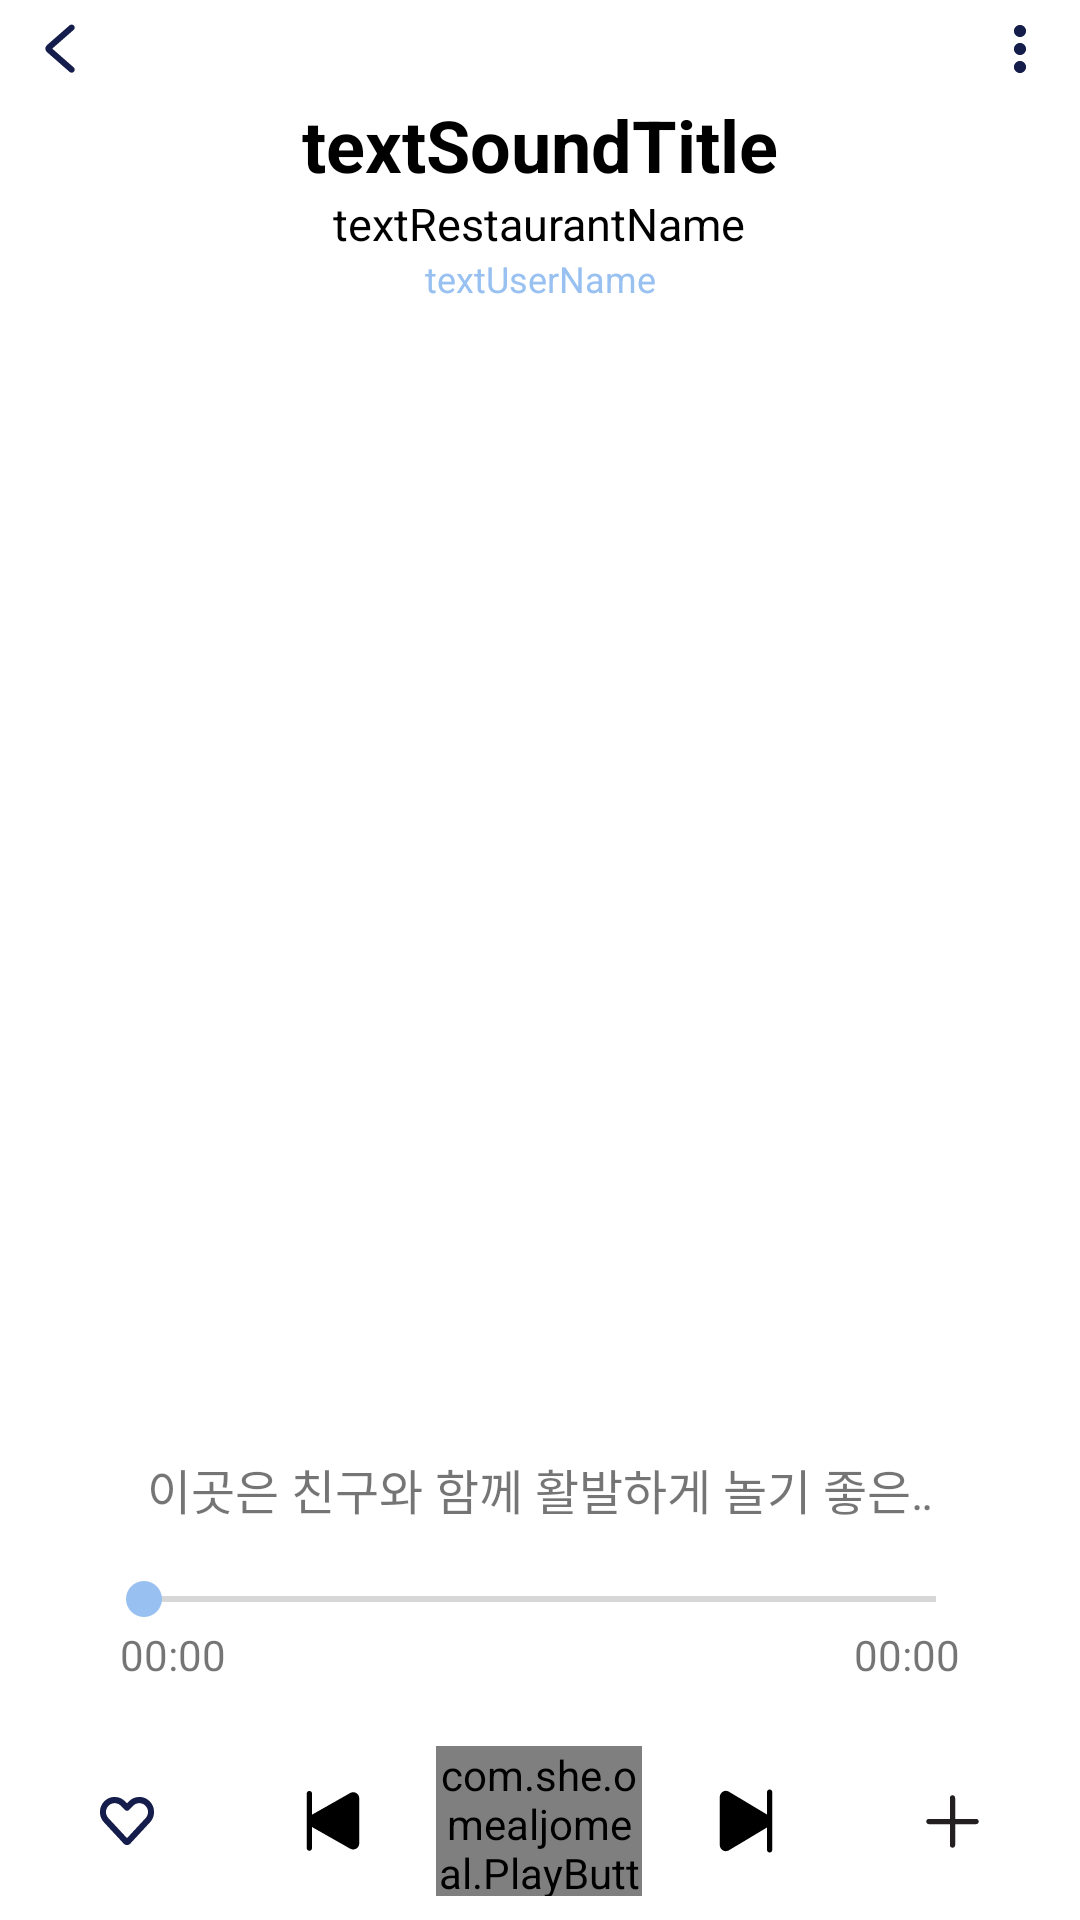

Android layout source for this screen:
<!-- AndroidManifest.xml: application theme Theme.OMealJoMeal -->
<!-- res/layout/fragment_play.xml -->
<?xml version="1.0" encoding="utf-8"?>
<androidx.constraintlayout.widget.ConstraintLayout xmlns:android="http://schemas.android.com/apk/res/android"
    xmlns:app="http://schemas.android.com/apk/res-auto"
    xmlns:tools="http://schemas.android.com/tools"
    android:layout_width="match_parent"
    android:layout_height="match_parent"
    android:background="@color/white">

    <LinearLayout
        android:id="@+id/topLayout"
        android:layout_width="match_parent"
        android:layout_height="wrap_content"

        android:orientation="horizontal"
        app:layout_constraintBottom_toTopOf="@+id/textSoundTitle"
        app:layout_constraintEnd_toEndOf="parent"
        app:layout_constraintStart_toStartOf="parent"
        app:layout_constraintTop_toTopOf="parent">

        <ImageButton
            android:id="@+id/imageButton61"
            android:layout_width="40dp"
            android:layout_height="40dp"
            android:layout_gravity="right|center_vertical"
            android:background="@color/none"
            app:srcCompat="@drawable/ic_arrow_left" />

        <Space
            android:layout_width="match_parent"
            android:layout_height="match_parent"
            android:layout_weight="1" />

        <ImageButton
            android:id="@+id/imageButton87"
            android:layout_width="40dp"
            android:layout_height="40dp"
            android:layout_gravity="left|center_vertical"
            android:background="@color/none"
            app:srcCompat="@drawable/ic_more_vertical" />

    </LinearLayout>

    <TextView
        android:id="@+id/textRestaurantName2"
        android:layout_width="wrap_content"
        android:layout_height="wrap_content"
        android:layout_marginStart="72dp"
        android:layout_marginEnd="72dp"
        android:clickable="true"
        android:ellipsize="end"
        android:singleLine="true"
        android:text="textRestaurantName"
        android:textColor="@color/black"
        android:textSize="15sp"
        app:layout_constraintBottom_toTopOf="@+id/textUserName"
        app:layout_constraintEnd_toEndOf="parent"
        app:layout_constraintHorizontal_bias="0.498"
        app:layout_constraintStart_toStartOf="parent"
        app:layout_constraintTop_toBottomOf="@+id/textSoundTitle" />

    <TextView
        android:id="@+id/textSoundTitle"
        android:layout_width="wrap_content"
        android:layout_height="wrap_content"
        android:layout_marginStart="64dp"
        android:layout_marginTop="32dp"
        android:layout_marginEnd="64dp"
        android:ellipsize="end"
        android:focusable="auto"
        android:focusableInTouchMode="false"
        android:focusedByDefault="false"
        android:selectAllOnFocus="false"
        android:singleLine="true"
        android:text="textSoundTitle"
        android:textColor="@color/black"
        android:textSize="24sp"
        android:textStyle="bold"
        app:layout_constraintBottom_toTopOf="@+id/textRestaurantName2"
        app:layout_constraintEnd_toEndOf="parent"
        app:layout_constraintHorizontal_bias="0.501"
        app:layout_constraintStart_toStartOf="parent"
        app:layout_constraintTop_toTopOf="parent"
        app:layout_constraintVertical_bias="0.59000003" />

    <TextView
        android:id="@+id/textUserName"
        android:layout_width="wrap_content"
        android:layout_height="wrap_content"
        android:layout_marginStart="80dp"
        android:layout_marginEnd="80dp"
        android:ellipsize="end"
        android:singleLine="true"
        android:text="textUserName"
        android:textColor="@color/skyblue"
        android:textSize="12sp"
        app:layout_constraintBottom_toTopOf="@+id/frameLayout2"
        app:layout_constraintEnd_toEndOf="parent"
        app:layout_constraintStart_toStartOf="parent"
        app:layout_constraintTop_toBottomOf="@+id/textRestaurantName2" />

    <SeekBar
        android:id="@+id/seekBar3"
        android:layout_width="0dp"
        android:layout_height="wrap_content"
        android:layout_marginStart="32dp"
        android:layout_marginEnd="32dp"
        android:layout_marginBottom="32dp"
        android:theme="@style/SeekBarColor"
        app:layout_constraintBottom_toTopOf="@+id/linearLayout6"
        app:layout_constraintEnd_toEndOf="parent"
        app:layout_constraintHorizontal_bias="0.0"
        app:layout_constraintStart_toStartOf="parent"
        app:layout_constraintTop_toBottomOf="@+id/textOneLineReview" />

    <TextView
        android:id="@+id/textCurrentTime"
        android:layout_width="wrap_content"
        android:layout_height="wrap_content"
        android:layout_marginStart="40dp"
        android:text="00:00"
        app:layout_constraintStart_toStartOf="parent"
        app:layout_constraintTop_toBottomOf="@+id/seekBar3" />

    <TextView
        android:id="@+id/textTotalTime"
        android:layout_width="wrap_content"
        android:layout_height="wrap_content"
        android:layout_marginEnd="40dp"
        android:text="00:00"
        app:layout_constraintEnd_toEndOf="parent"
        app:layout_constraintTop_toBottomOf="@+id/seekBar3" />

    <TextView
        android:id="@+id/textOneLineReview"
        android:layout_width="0dp"
        android:layout_height="wrap_content"
        android:layout_marginStart="45dp"
        android:layout_marginEnd="45dp"
        android:layout_marginBottom="16dp"
        android:ellipsize="marquee"
        android:focusable="auto"
        android:focusableInTouchMode="true"
        android:focusedByDefault="false"
        android:gravity="center"
        android:screenReaderFocusable="false"
        android:selectAllOnFocus="false"
        android:singleLine="true"
        android:text="이곳은 친구와 함께 활발하게 놀기 좋은 곳이다"
        android:textSize="16sp"
        app:layout_constraintBottom_toTopOf="@+id/seekBar3"
        app:layout_constraintEnd_toEndOf="parent"
        app:layout_constraintStart_toStartOf="parent"
        app:layout_constraintTop_toBottomOf="@+id/frameLayout2" />

    <FrameLayout
        android:id="@+id/frameLayout2"
        android:layout_width="0dp"
        android:layout_height="0dp"
        android:foregroundGravity="center"
        app:layout_constraintBottom_toTopOf="@+id/textOneLineReview"
        app:layout_constraintEnd_toEndOf="parent"
        app:layout_constraintStart_toStartOf="parent"
        app:layout_constraintTop_toBottomOf="@+id/textUserName">

        <ImageView
            android:id="@+id/imageSound2"
            android:layout_width="225dp"
            android:layout_height="225dp"
            android:layout_gravity="center"
            android:clickable="true"
            android:scaleType="centerCrop"
            app:srcCompat="@drawable/ic_launcher_background" />

        <LinearLayout
            android:id="@+id/layoutLongReview"
            android:layout_width="match_parent"
            android:layout_height="match_parent"
            android:layout_marginHorizontal="32dp"
            android:background="@drawable/playactivity_long_review_layout"
            android:clickable="false"
            android:orientation="vertical"
            android:visibility="invisible">

            <TextView
                android:id="@+id/textView23"
                android:layout_width="match_parent"
                android:layout_height="wrap_content"
                android:layout_marginHorizontal="32dp"
                android:layout_marginTop="32dp"
                android:gravity="center"
                android:text="#맛있는 #평범하지않은 #고급스러운"
                android:textColor="@color/skyblue"
                android:textSize="18sp"
                android:textStyle="bold" />

            <TextView
                android:id="@+id/textView22"
                android:layout_width="match_parent"
                android:layout_height="wrap_content"
                android:layout_gravity="center_vertical"
                android:layout_marginHorizontal="24dp"
                android:layout_marginVertical="24dp"
                android:layout_weight="1"
                android:gravity="center_vertical"
                android:text=" 텍스트 리뷰 예시) 오밀조밀은 기존의 정량적 리뷰만으로는 파악할 수 없는 정보들을 음성 리뷰 및 텍스트 리뷰들로 보완하여 어플을 개발하였습니다. "
                android:textSize="16sp" />
        </LinearLayout>
    </FrameLayout>

    <LinearLayout
        android:id="@+id/linearLayout6"
        android:layout_width="0dp"
        android:layout_height="wrap_content"
        android:orientation="horizontal"
        android:padding="8dp"
        app:layout_constraintBottom_toBottomOf="parent"
        app:layout_constraintEnd_toEndOf="parent"
        app:layout_constraintStart_toStartOf="parent">

        <ImageButton
            android:id="@+id/imageButton11"
            android:layout_width="50dp"
            android:layout_height="50dp"
            android:layout_weight="1"
            android:background="@color/none"
            app:srcCompat="@drawable/ic_heart" />

        <ImageButton
            android:id="@+id/imageButton8"
            android:layout_width="50dp"
            android:layout_height="50dp"
            android:layout_weight="1"
            android:background="@color/none"
            app:srcCompat="@drawable/ic_play_skip_back" />

        <com.she.omealjomeal.PlayButton
            android:id="@+id/btnPlay3"
            android:layout_width="50dp"
            android:layout_height="50dp"
            android:layout_weight="1"
            android:background="@color/none"
            app:srcCompat="@drawable/ic_play_button" />

        <ImageButton
            android:id="@+id/imageButton9"
            android:layout_width="50dp"
            android:layout_height="50dp"
            android:layout_weight="1"
            android:background="@color/none"
            app:srcCompat="@drawable/ic_play_skip_forward" />

        <ImageButton
            android:id="@+id/imageButton13"
            android:layout_width="50dp"
            android:layout_height="50dp"
            android:layout_weight="1"
            android:background="@color/none"
            app:srcCompat="@drawable/ic_plus" />
    </LinearLayout>

</androidx.constraintlayout.widget.ConstraintLayout>
<!-- resources referenced by this layout -->
<resources>
  <color name="black">#FF000000</color>
  <color name="none">#00000000</color>
  <color name="skyblue">#98C1F1</color>
  <color name="white">#FFFFFFFF</color>
  <!-- drawable ic_play_button (drawable-v24) -->
  <vector xmlns:android="http://schemas.android.com/apk/res/android"
      android:width="25dp"
      android:height="32dp"
      android:viewportWidth="25"
      android:viewportHeight="32">
    <path
        android:pathData="M23.747,15.167C24.343,15.563 24.343,16.437 23.747,16.833L1.804,31.422C1.139,31.863 0.25,31.387 0.25,30.589L0.25,1.411C0.25,0.613 1.139,0.137 1.804,0.578L23.747,15.167Z"
        android:fillColor="#181818"/>
  </vector>
  <!-- drawable ic_play_skip_back (drawable-v24) -->
  <vector xmlns:android="http://schemas.android.com/apk/res/android"
      android:width="28dp"
      android:height="27dp"
      android:viewportWidth="28"
      android:viewportHeight="27">
    <path
        android:pathData="M6.125,3.322C6.357,3.322 6.58,3.409 6.744,3.565C6.908,3.72 7,3.931 7,4.152V11.23L19.729,4.002C20.024,3.832 20.36,3.74 20.704,3.736C21.048,3.732 21.387,3.816 21.686,3.979C22.342,4.332 22.75,5.017 22.75,5.76V20.806C22.75,21.552 22.342,22.234 21.686,22.587C21.387,22.75 21.048,22.833 20.704,22.829C20.36,22.825 20.024,22.734 19.729,22.564L7,15.336V22.414C7,22.635 6.908,22.846 6.744,23.001C6.58,23.157 6.357,23.245 6.125,23.245C5.893,23.245 5.67,23.157 5.506,23.001C5.342,22.846 5.25,22.635 5.25,22.414V4.152C5.25,3.931 5.342,3.72 5.506,3.565C5.67,3.409 5.893,3.322 6.125,3.322Z"
        android:fillColor="#000000"/>
  </vector>
  <!-- drawable ic_plus (drawable-v24) -->
  <vector xmlns:android="http://schemas.android.com/apk/res/android"
      android:width="21dp"
      android:height="21dp"
      android:viewportWidth="21"
      android:viewportHeight="21">
    <path
        android:pathData="M19.25,10.5C19.25,10.983 18.858,11.375 18.375,11.375H11.375V18.375C11.375,18.858 10.983,19.25 10.5,19.25C10.017,19.25 9.625,18.858 9.625,18.375V11.375H2.625C2.142,11.375 1.75,10.983 1.75,10.5C1.75,10.017 2.142,9.625 2.625,9.625H9.625V2.625C9.625,2.142 10.017,1.75 10.5,1.75C10.983,1.75 11.375,2.142 11.375,2.625V9.625H18.375C18.858,9.625 19.25,10.017 19.25,10.5Z"
        android:fillColor="#231F20"/>
  </vector>
  <!-- drawable playactivity_long_review_layout (drawable-v24) -->
  <?xml version="1.0" encoding="utf-8"?>
  <shape xmlns:android="http://schemas.android.com/apk/res/android"
      android:shape="rectangle">
      <solid android:color="@color/lightgray"/>
      <corners android:radius="6dp"/>
  </shape>
  <style name="SeekBarColor" parent="Widget.AppCompat.SeekBar">
          <item name="colorAccent">@color/skyblue</item>
      </style>
  <style name="Theme.OMealJoMeal" parent="Theme.MaterialComponents.DayNight.NoActionBar">
          
          <item name="colorPrimary">@color/skyblue</item>
          <item name="colorPrimaryVariant">@color/none</item>
          <item name="colorOnPrimary">@color/white</item>
          
          <item name="colorSecondary">@color/teal_200</item>
          <item name="colorSecondaryVariant">@color/teal_700</item>
          <item name="colorOnSecondary">@color/black</item>
          
          <item name="android:statusBarColor" tools:targetApi="l">?attr/colorPrimaryVariant</item>
          
      </style>
  <color name="lightgray">#E5E5E5</color>
  <color name="teal_200">#FF03DAC5</color>
  <color name="teal_700">#FF018786</color>
</resources>
